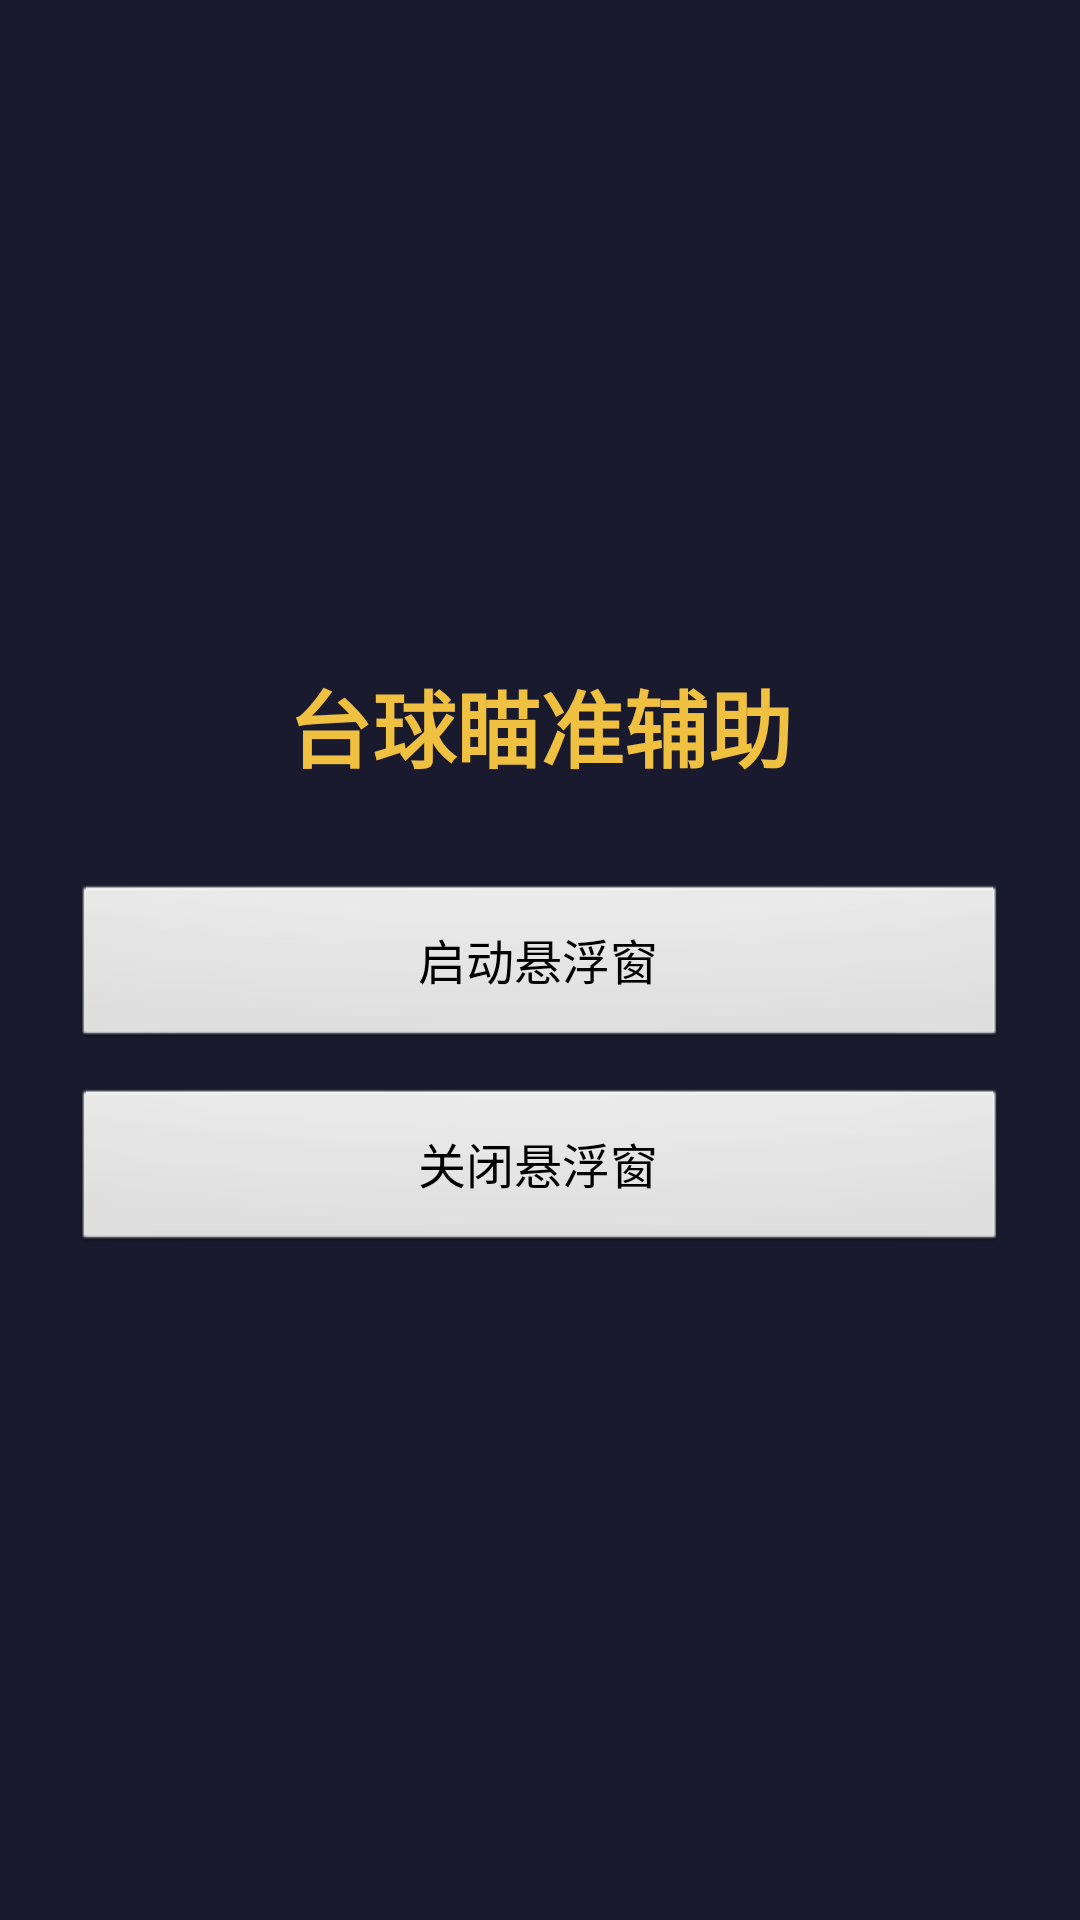

Reconstruct the res/layout file that produces this screen, plus the resources it refers to.
<!-- AndroidManifest.xml: application theme Theme.BilliardsAim -->
<!-- res/layout/activity_main.xml -->
<?xml version="1.0" encoding="utf-8"?>
<LinearLayout xmlns:android="http://schemas.android.com/apk/res/android"
    android:layout_width="match_parent"
    android:layout_height="match_parent"
    android:orientation="vertical"
    android:gravity="center"
    android:padding="24dp"
    android:background="#1a1a2e">

    <TextView
        android:layout_width="wrap_content"
        android:layout_height="wrap_content"
        android:text="台球瞄准辅助"
        android:textSize="28sp"
        android:textStyle="bold"
        android:textColor="#f0c040"
        android:layout_marginBottom="32dp" />

    <Button
        android:id="@+id/btn_start_float"
        android:layout_width="match_parent"
        android:layout_height="56dp"
        android:text="启动悬浮窗"
        android:textSize="16sp"
        android:layout_marginBottom="12dp" />

    <Button
        android:id="@+id/btn_stop_float"
        android:layout_width="match_parent"
        android:layout_height="56dp"
        android:text="关闭悬浮窗"
        android:textSize="16sp" />

</LinearLayout>
<!-- resources referenced by this layout -->
<resources>
  <style name="Theme.BilliardsAim" parent="android:style/Theme.Light">
          <item name="android:windowNoTitle">true</item>
          <item name="android:windowBackground">@android:color/white</item>
      </style>
</resources>
